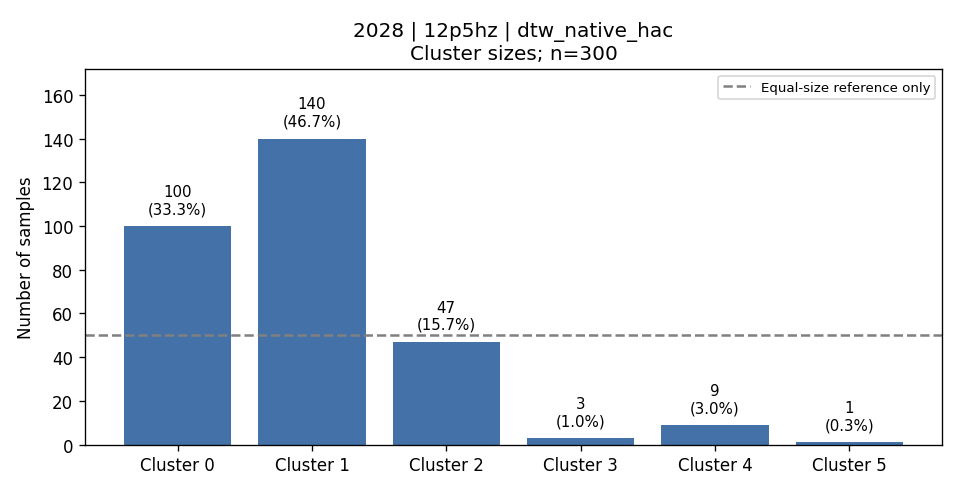

The file beside this chart, header and first rows:
cluster, count, fraction, dominant_activity, dominant_activity_fraction
0, 100, 0.3333, 5, 0.5
1, 140, 0.4667, 1, 0.3571
2, 47, 0.1567, 6, 1.0
3, 3, 0.01, 6, 1.0
4, 9, 0.03, 3, 1.0
5, 1, 0.003333, 4, 1.0
